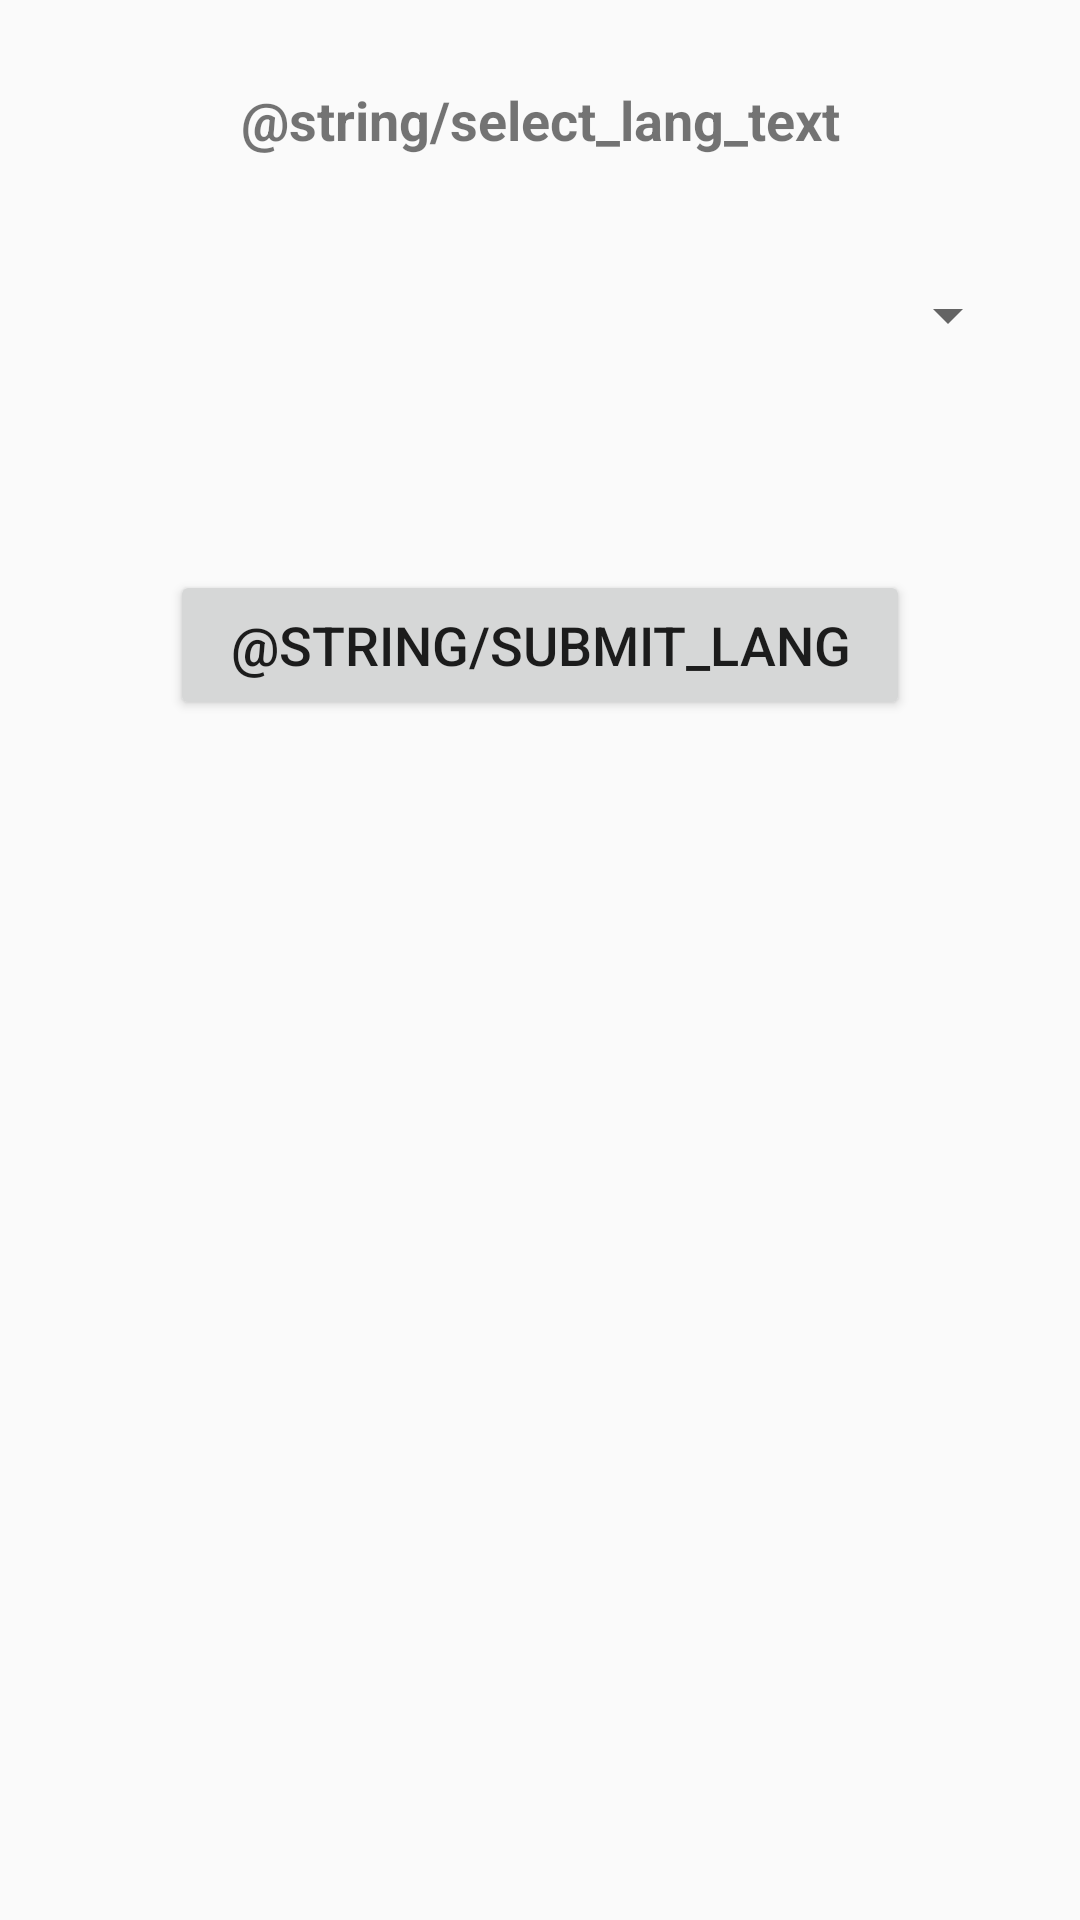

Layout XML and referenced resources for this Android screen:
<!-- AndroidManifest.xml: application theme AppTheme -->
<!-- res/layout/activity_lang_settings.xml -->
<?xml version="1.0" encoding="utf-8"?>
<LinearLayout xmlns:android="http://schemas.android.com/apk/res/android"
    xmlns:app="http://schemas.android.com/apk/res-auto"
    android:orientation="vertical"
    android:layout_width="match_parent"
    android:layout_height="match_parent">

    <TextView
        android:id="@+id/select_lang_text"
        android:layout_width="match_parent"
        android:layout_height="40dp"
        android:text="@string/select_lang_text"
        android:textStyle="bold"
        android:layout_marginTop="20dp"
        android:gravity="center"
        android:textSize="18sp"/>

    <Spinner
        android:id="@+id/lang_list_spinner"
        android:layout_width="match_parent"
        android:layout_height="50dp"
        android:layout_margin="20dp"/>

    <Button
        android:id="@+id/submit_lang_button"
        android:layout_width="wrap_content"
        android:paddingLeft="20dp"
        android:paddingRight="20dp"
        android:layout_height="50dp"
        android:textSize="18sp"
        android:text="@string/submit_lang"
        android:layout_marginTop="40dp"
        android:layout_gravity="center_horizontal"
        android:onClick="onUpdateClicked"/>

</LinearLayout>
<!-- resources referenced by this layout -->
<resources>
  <style name="AppTheme" parent="Theme.AppCompat.Light.DarkActionBar">
          <item name="android:windowNoTitle">true</item>
          
      </style>
</resources>
